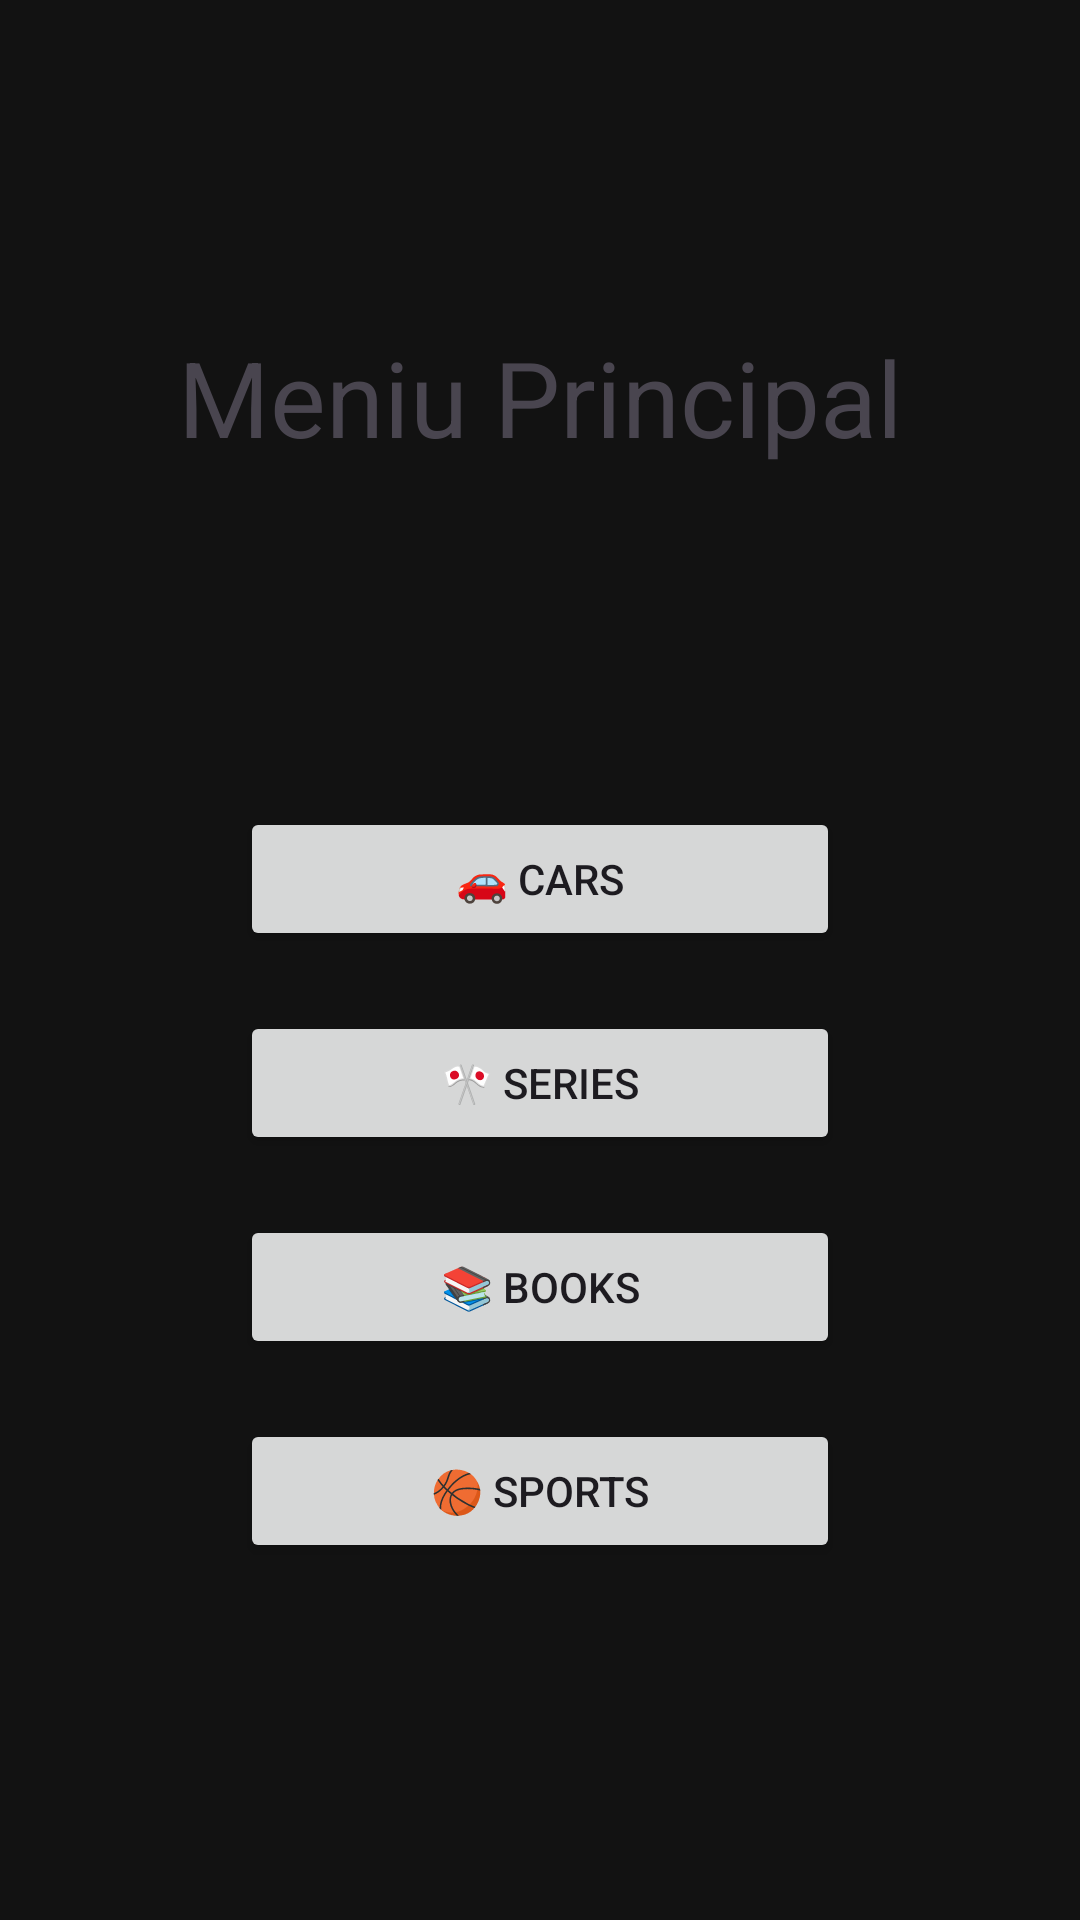

Android layout source for this screen:
<!-- AndroidManifest.xml: application theme Theme.CarsShowsBooksSports -->
<!-- res/layout/activity_main.xml -->
<LinearLayout xmlns:android="http://schemas.android.com/apk/res/android"
    xmlns:tools="http://schemas.android.com/tools"
    android:id="@+id/main"
    android:layout_width="match_parent"
    android:layout_height="match_parent"
    android:orientation="vertical"
    android:gravity="center"
    android:background="#121212"
    tools:context=".activities.MainActivity">

    <TextView
        android:id="@+id/textView2"
        android:layout_width="match_parent"
        android:layout_height="150dp"
        android:layout_margin="0dp"
        android:text="@string/meniu_principal"
        android:textAlignment="center"
        android:textSize="35dp" />

    <Button
        android:id="@+id/btnCars"
        android:layout_width="200dp"
        android:layout_height="wrap_content"
        android:layout_margin="10dp"
        android:text="@string/cars" />

    <Button
        android:id="@+id/Series"
        android:layout_width="200dp"
        android:layout_height="wrap_content"
        android:text="@string/series"
        android:layout_margin="10dp"/>

    <Button
        android:id="@+id/btnBooks"
        android:layout_width="200dp"
        android:layout_height="wrap_content"
        android:text="@string/books"
        android:layout_margin="10dp"/>

    <Button
        android:id="@+id/btnSports"
        android:layout_width="200dp"
        android:layout_height="wrap_content"
        android:text="@string/sports"
        android:layout_margin="10dp"/>



</LinearLayout>
<!-- resources referenced by this layout -->
<resources>
  <string name="books">📚 Books</string>
  <string name="cars">🚗 Cars</string>
  <string name="meniu_principal">Meniu Principal</string>
  <string name="series">🎌 Series</string>
  <string name="sports">🏀 Sports</string>
  <style name="Theme.CarsShowsBooksSports" parent="Base.Theme.CarsShowsBooksSports" />
  <style name="Base.Theme.CarsShowsBooksSports" parent="Theme.Material3.DayNight.NoActionBar">
          
          
      </style>
</resources>
